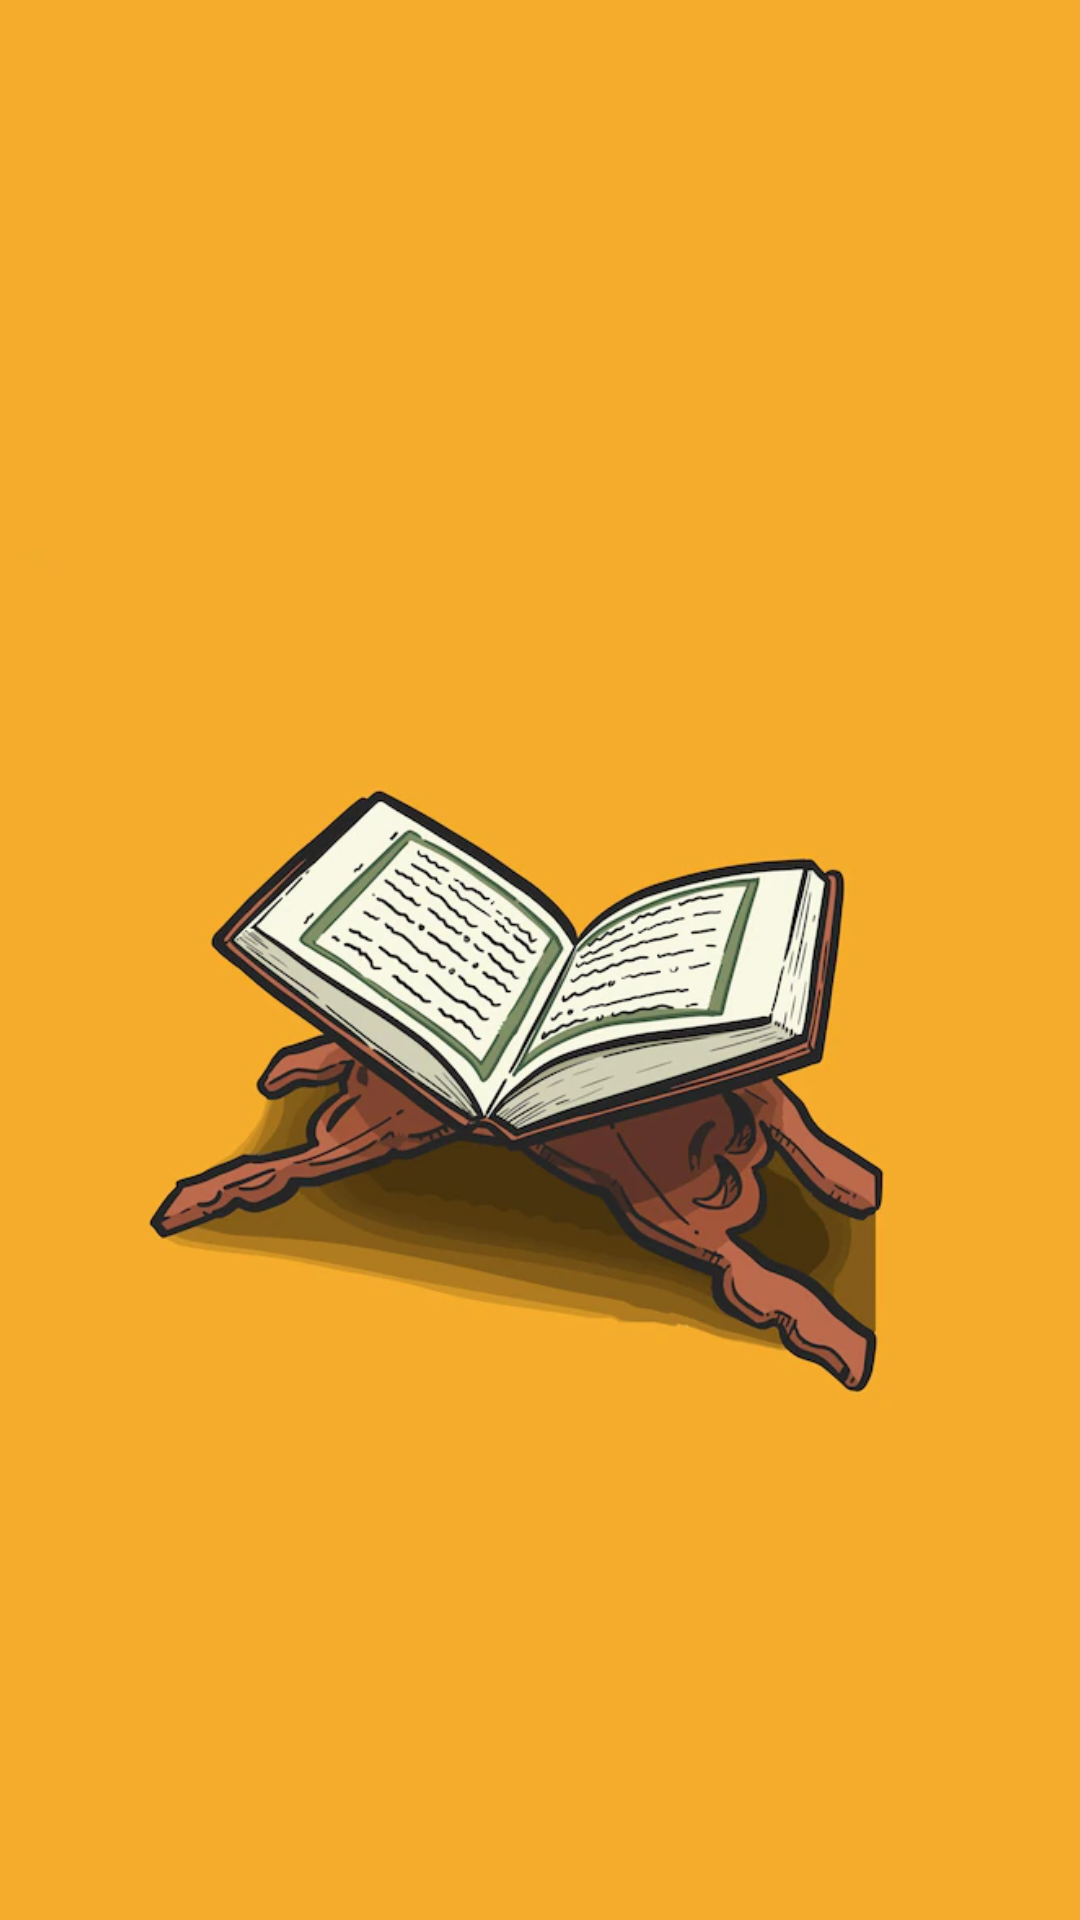

Produce the Android XML layout that renders to this screen, including the resource entries it uses.
<!-- AndroidManifest.xml: application theme Theme.MyQuranApplication -->
<!-- res/layout/activity_main.xml -->
<?xml version="1.0" encoding="utf-8"?>
<androidx.constraintlayout.widget.ConstraintLayout xmlns:android="http://schemas.android.com/apk/res/android"
    xmlns:app="http://schemas.android.com/apk/res-auto"
    xmlns:tools="http://schemas.android.com/tools"
    android:layout_width="match_parent"
    android:layout_height="match_parent"
    android:background="#f5ac2c"
    tools:context=".MainActivity">

  <ImageView
      android:id="@+id/imageView"
      android:layout_width="0dp"
      android:layout_height="wrap_content"
      android:layout_marginStart="10dp"
      android:layout_marginTop="40dp"
      android:layout_marginEnd="10dp"
      app:layout_constraintEnd_toEndOf="parent"
      app:layout_constraintStart_toStartOf="parent"
      app:layout_constraintTop_toTopOf="parent"
      app:srcCompat="@drawable/image2" />


</androidx.constraintlayout.widget.ConstraintLayout>
<!-- resources referenced by this layout -->
<resources>
  <!-- drawable image2: webp bitmap (drawable-v24, 40392 bytes) -->
  <style name="Theme.MyQuranApplication" parent="Theme.MaterialComponents.DayNight.DarkActionBar">
          
          <item name="colorPrimary">@color/purple_500</item>
          <item name="colorPrimaryVariant">@color/purple_700</item>
          <item name="colorOnPrimary">@color/white</item>
          
          <item name="colorSecondary">@color/teal_200</item>
          <item name="colorSecondaryVariant">@color/teal_700</item>
          <item name="colorOnSecondary">@color/black</item>
          
          <item name="android:statusBarColor">?attr/colorPrimaryVariant</item>
          
      </style>
  <!-- not gathered from this repository: default colours our renderer supplied (Android Studio template values) -->
  <color name="purple_500">#FF6200EE</color>
  <color name="purple_700">#FF3700B3</color>
  <color name="teal_200">#FF03DAC5</color>
  <color name="teal_700">#FF018786</color>
  <color name="black">#FF000000</color>
  <color name="white">#FFFFFFFF</color>
</resources>
